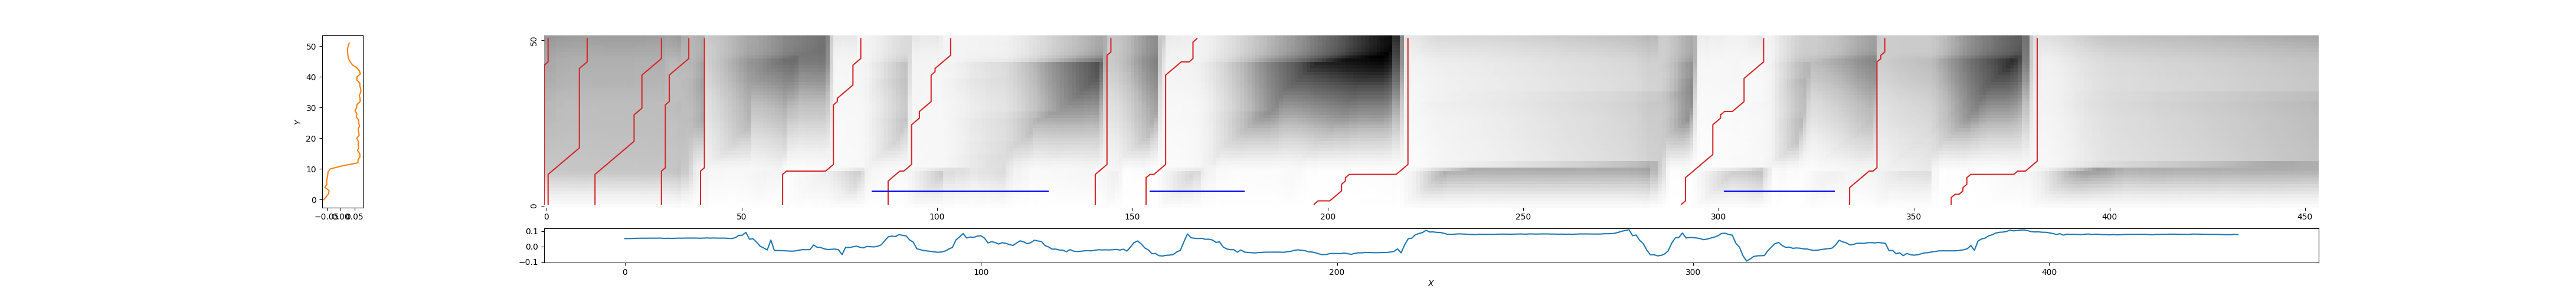

The file beside this chart, header and first rows:
0, 1, 1.7189142126799932
1, 11, 1.644
13, 30, 1.63
30, 37, 1.386
40, 41, 1.108
61, 81, 0.3046
88, 104, 0.3233
141, 145, 1.165
153, 167, 0.3749
196, 221, 0.5909
290, 312, 0.3335
334, 343, 1.068
359, 382, 0.7042
